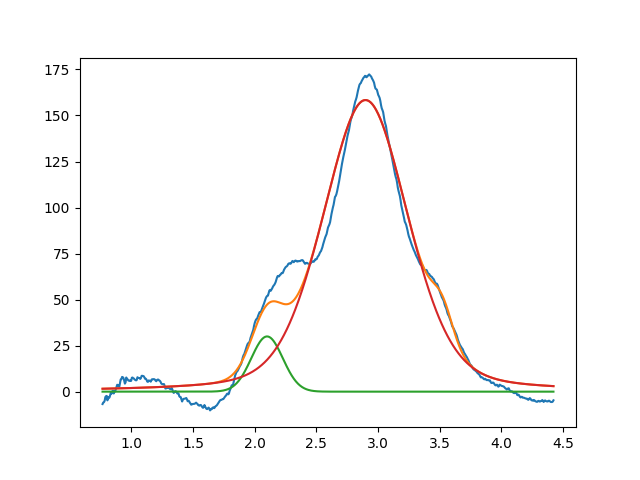

Source data for this figure (header and first rows):
2.099999999999999645e+00, 2.999999999999999645e+01, 2.999999999999999334e-01, 9.999999999999998890e-01
2.898122481904298997e+00, 1.583875701882807050e+02, 8.160643545412346045e-01, 7.177297150434603923e-01
3.522309962639056824e+00, 1.624989196513189782e+01, 1.999999999999999833e-01, 9.999999999999998890e-01
